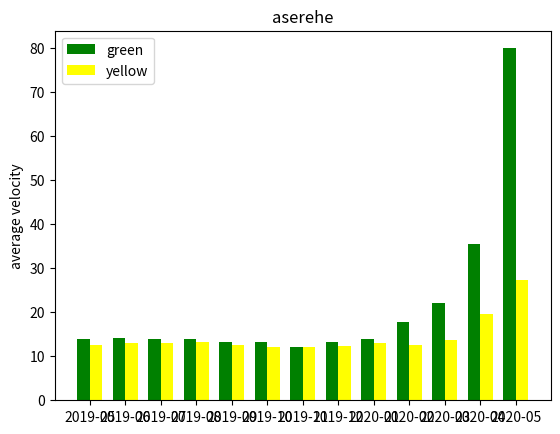

The matplotlib source for this figure:

import numpy as np
import matplotlib.pyplot as plt
dates = ['2019-05', '2019-06', '2019-07', '2019-08', '2019-09', '2019-10', '2019-11', '2019-12', '2020-01', '2020-02',
         '2020-03', '2020-04', '2020-05']
green = [13.813627647763305, 14.125922789025825, 13.862646011719127, 14.004946906107397, 13.159715741293775,13.225663825703501, 12.02191453853749, 13.291515294327308, 13.886319762826004, 17.775715108602885,22.057737867497213, 35.46762623116576, 79.8388383433498]
yellow = [12.623482804500737, 13.022525987780357,12.978409624019061, 13.273555830360417,12.465456281675545, 12.128251759622755,12.106413329767395, 12.277604046507841,13.034080394989473, 12.577106483669313,13.743466691267786, 19.510114378338745,27.322158463416084]
x = np.arange(len(dates))  # the label locations
width = 0.35  # the width of the bars
fig, ax = plt.subplots()
rects1 = ax.bar(x - width/2, green, width, label='green',color = 'green')
rects2 = ax.bar(x + width/2, yellow, width, label='yellow',color='yellow')
ax.set_ylabel('average velocity')
ax.set_title('aserehe')
ax.set_xticks(x)
ax.set_xticklabels(dates)
ax.legend()
plt.show()